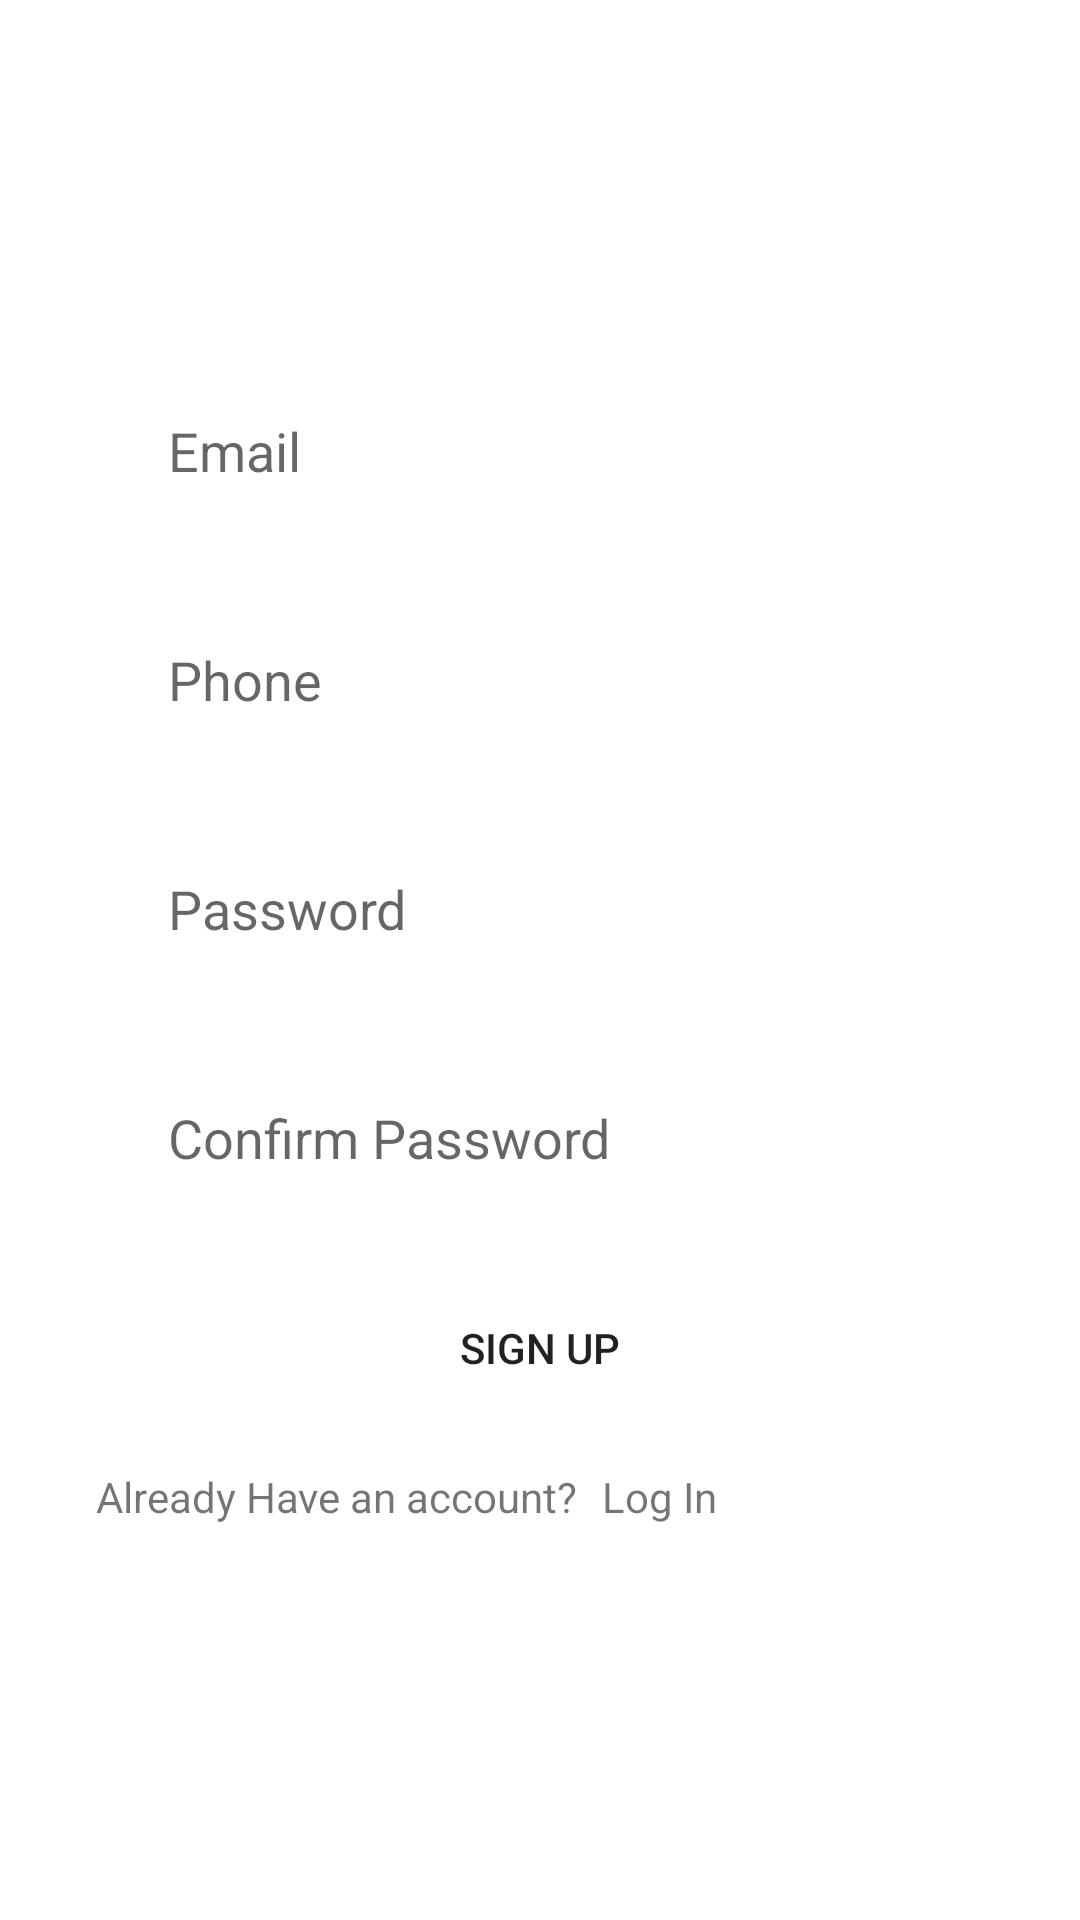

The Android layout XML behind this screen, and the referenced resources:
<!-- AndroidManifest.xml: application theme Theme.ECOMMALL -->
<!-- res/layout/fragment_sign_up.xml -->
<?xml version="1.0" encoding="utf-8"?>
<FrameLayout xmlns:android="http://schemas.android.com/apk/res/android"
    xmlns:app="http://schemas.android.com/apk/res-auto"
    xmlns:tools="http://schemas.android.com/tools"
    android:layout_width="match_parent"
    android:layout_height="match_parent"
    tools:context=".ui.AuthFragments.SignUpFragment">

    <androidx.constraintlayout.widget.ConstraintLayout
        android:layout_width="match_parent"
        android:layout_height="match_parent">

        <EditText
            android:id="@+id/username"
            android:layout_width="0dp"
            android:layout_height="wrap_content"
            android:layout_marginStart="16dp"
            android:layout_marginEnd="16dp"
            android:background="@drawable/edit_text_bg"
            android:hint="Email"
            android:inputType="text"
            android:paddingLeft="20dp"
            android:paddingTop="10dp"
            android:paddingRight="20dp"
            android:paddingBottom="10dp"
            app:layout_constraintEnd_toEndOf="parent"
            app:layout_constraintHorizontal_bias="0.5"
            app:layout_constraintStart_toStartOf="parent"
            app:layout_constraintTop_toTopOf="@id/guideline30"
            app:layout_constraintWidth_percent=".8" />

        <EditText
            android:id="@+id/phone"
            android:layout_width="0dp"
            android:layout_height="wrap_content"
            android:layout_marginStart="16dp"
            android:layout_marginTop="32dp"
            android:layout_marginEnd="16dp"
            android:background="@drawable/edit_text_bg"
            android:hint="Phone"
            android:inputType="phone"
            android:paddingLeft="20dp"
            android:paddingTop="10dp"
            android:paddingRight="20dp"
            android:paddingBottom="10dp"
            app:layout_constraintEnd_toEndOf="parent"
            app:layout_constraintHorizontal_bias="0.5"
            app:layout_constraintStart_toStartOf="parent"
            app:layout_constraintTop_toBottomOf="@id/username"
            app:layout_constraintWidth_percent=".8" />

        <EditText
            android:id="@+id/password"
            android:layout_width="0dp"
            android:layout_height="wrap_content"
            android:layout_marginStart="16dp"
            android:layout_marginTop="32dp"
            android:layout_marginEnd="16dp"
            android:background="@drawable/edit_text_bg"
            android:hint="Password"
            android:inputType="textPassword"
            android:paddingLeft="20dp"
            android:paddingTop="10dp"
            android:paddingRight="20dp"
            android:paddingBottom="10dp"
            app:layout_constraintEnd_toEndOf="parent"
            app:layout_constraintHorizontal_bias="0.5"
            app:layout_constraintStart_toStartOf="parent"
            app:layout_constraintTop_toBottomOf="@id/phone"
            app:layout_constraintWidth_percent=".8" />

        <EditText
            android:id="@+id/confirmPassword"
            android:layout_width="0dp"
            android:layout_height="wrap_content"
            android:layout_marginStart="16dp"
            android:layout_marginTop="32dp"
            android:layout_marginEnd="16dp"
            android:background="@drawable/edit_text_bg"
            android:hint="Confirm Password"
            android:inputType="textPassword"
            android:paddingLeft="20dp"
            android:paddingTop="10dp"
            android:paddingRight="20dp"
            android:paddingBottom="10dp"
            app:layout_constraintEnd_toEndOf="parent"
            app:layout_constraintHorizontal_bias="0.5"
            app:layout_constraintStart_toStartOf="parent"
            app:layout_constraintTop_toBottomOf="@id/password"
            app:layout_constraintWidth_percent=".8" />

        <androidx.constraintlayout.widget.Guideline
            android:id="@+id/guideline30"
            android:layout_width="wrap_content"
            android:layout_height="wrap_content"
            android:orientation="horizontal"
            app:layout_constraintGuide_percent=".20" />

        <Button
            android:id="@+id/signUpButton"
            android:layout_width="0dp"
            android:layout_height="wrap_content"
            android:layout_marginStart="16dp"
            android:layout_marginTop="24dp"
            android:layout_marginEnd="16dp"
            android:background="@drawable/edit_text_bg"
            android:backgroundTint="#AC614D"
            android:text="Sign UP"
            app:layout_constraintEnd_toEndOf="parent"
            app:layout_constraintHorizontal_bias="0.5"
            app:layout_constraintStart_toStartOf="parent"
            app:layout_constraintTop_toBottomOf="@+id/confirmPassword"
            app:layout_constraintWidth_percent=".8" />

        <TextView
            android:id="@+id/textView6"
            android:layout_width="wrap_content"
            android:layout_height="wrap_content"
            android:layout_marginStart="32dp"
            android:layout_marginTop="16dp"
            android:text="Already Have an account?"
            app:layout_constraintStart_toStartOf="parent"
            app:layout_constraintTop_toBottomOf="@+id/signUpButton" />

        <TextView
            android:id="@+id/textView7"
            android:layout_width="0dp"
            android:layout_height="wrap_content"
            android:layout_marginStart="8dp"
            android:layout_marginTop="16dp"
            android:layout_marginEnd="32dp"
            android:text="Log In"
            android:textColor="@color/light_blue_600"
            app:layout_constraintEnd_toEndOf="parent"
            app:layout_constraintStart_toEndOf="@+id/textView6"
            app:layout_constraintTop_toBottomOf="@+id/signUpButton" />

    </androidx.constraintlayout.widget.ConstraintLayout>

</FrameLayout>
<!-- resources referenced by this layout -->
<resources>
  <style name="Theme.ECOMMALL" parent="Theme.MaterialComponents.DayNight.DarkActionBar">
          
          <item name="colorPrimary">@color/purple_500</item>
          <item name="colorPrimaryVariant">@color/purple_700</item>
          <item name="colorOnPrimary">@color/white</item>
          
          <item name="colorSecondary">@color/teal_200</item>
          <item name="colorSecondaryVariant">@color/teal_700</item>
          <item name="colorOnSecondary">@color/black</item>
          
          <item name="android:statusBarColor" tools:targetApi="l">?attr/colorPrimaryVariant</item>
          
      </style>
  <!-- not gathered from this repository: default colours our renderer supplied (Android Studio template values) -->
  <color name="purple_500">#FF6200EE</color>
  <color name="purple_700">#FF3700B3</color>
  <color name="teal_200">#FF03DAC5</color>
  <color name="teal_700">#FF018786</color>
  <color name="black">#FF000000</color>
  <color name="white">#FFFFFFFF</color>
</resources>
